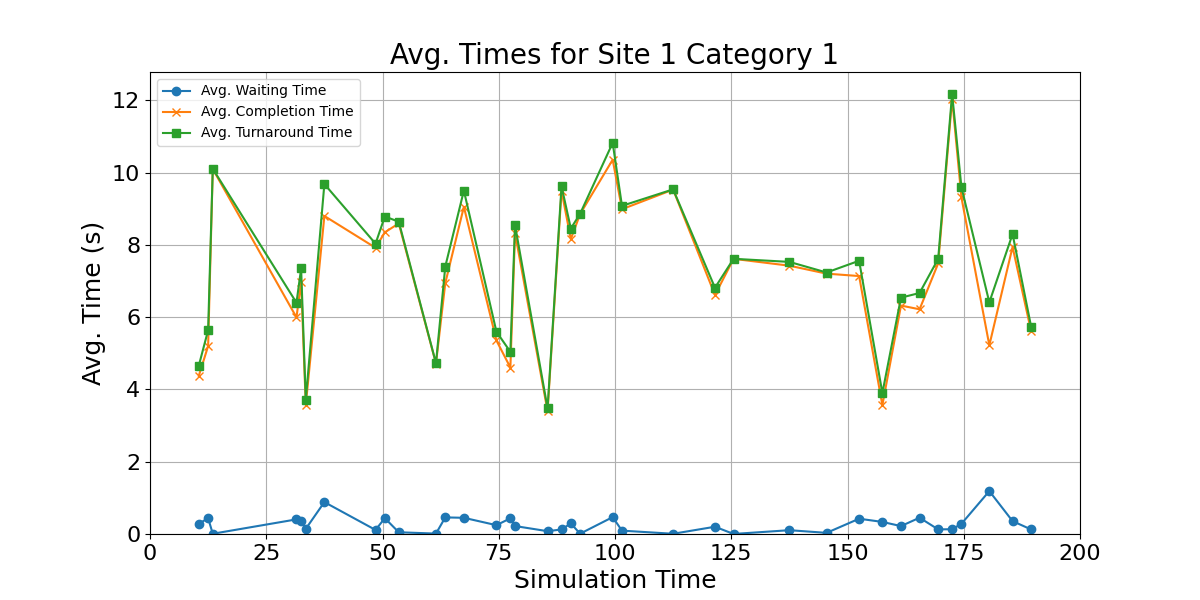

Source data for this figure (header and first rows):
waiting_times, completion_times, turnaround_time, mid_points
0.2824, 4.38, 4.662, 10.5
0.4384, 5.203, 5.642, 12.5
0.006992, 10.1, 10.11, 13.5
0.4047, 5.997, 6.401, 31.5
0.3725, 6.977, 7.349, 32.5
0.1425, 3.57, 3.712, 33.5
0.8832, 8.803, 9.687, 37.5
0.1126, 7.923, 8.036, 48.5
0.4382, 8.35, 8.788, 50.5
0.04799, 8.597, 8.645, 53.5
0.01117, 4.717, 4.728, 61.5
0.4594, 6.943, 7.403, 63.5
0.4486, 9.057, 9.505, 67.5
0.2442, 5.357, 5.601, 74.5
0.4345, 4.607, 5.041, 77.5
0.22, 8.33, 8.55, 78.5
0.07794, 3.4, 3.478, 85.5
0.1253, 9.5, 9.625, 88.5
0.2923, 8.163, 8.456, 90.5
0.008825, 8.857, 8.865, 92.5
0.4671, 10.36, 10.83, 99.5
0.09305, 8.99, 9.083, 101.5
0.006366, 9.533, 9.54, 112.5
0.2009, 6.615, 6.816, 121.5
0.001059, 7.617, 7.618, 125.5
0.1053, 7.427, 7.532, 137.5
0.03154, 7.207, 7.238, 145.5
0.4231, 7.14, 7.563, 152.5
0.3342, 3.567, 3.901, 157.5
0.2187, 6.323, 6.542, 161.5
0.4508, 6.22, 6.671, 165.5
0.1271, 7.49, 7.617, 169.5
0.1325, 12.05, 12.18, 172.5
0.2817, 9.317, 9.598, 174.5
1.188, 5.223, 6.411, 180.5
0.3566, 7.947, 8.303, 185.5
0.1247, 5.607, 5.731, 189.5
